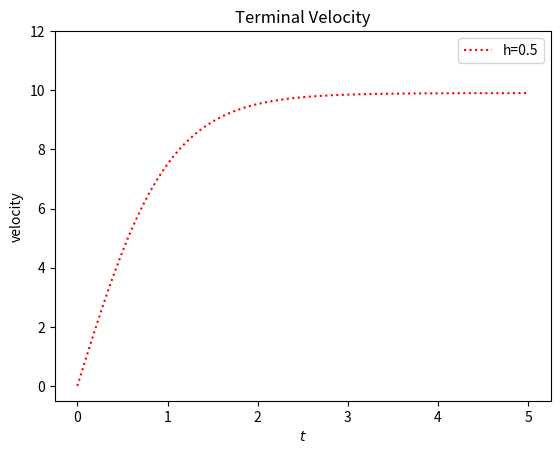

This figure's Python source:
import numpy as np
import matplotlib.pyplot as plt

G = 9.81
m = 1
c = 0.1

def terminal_velocity(t,v):
    dvdt = (m*G-c*(v**2))/m
    return dvdt

def euler(f, x0, xmax, y0, h):
    x = x0
    y = y0
    xsol = np.array([0])
    ysol = np.array([y])
    n = int((xmax-x0)/h)
    for i in range(n):
        y = y + h*f(x,y)
        x = x + h
        xsol = np.append(xsol, x)
        ysol = np.append(ysol, y)
    return xsol, ysol

h = [0.0001, 0.1, 0.01]
x1, y1 = euler(terminal_velocity, 0, 5, 0, h[0])
# x2, y2 = euler(terminal_velocity, 0, 5, 0, h[1])
# x3, y3 = euler(terminal_velocity, 0, 5, 0, h[2])
plt.plot(x1, y1, color = 'red', linestyle = 'dotted', label=r'h=0.5')
# plt.plot(x2, y2, color = 'green', linestyle = '--', label=r'h=0.1')
# plt.plot(x3, y3, color = 'blue', linestyle = '-', label=r'h=0.01')
plt.xlabel(r'$t$')
plt.ylabel(r'velocity')
plt.ylim([-0.5, 12])
plt.title("Terminal Velocity")
plt.legend()
plt.show()